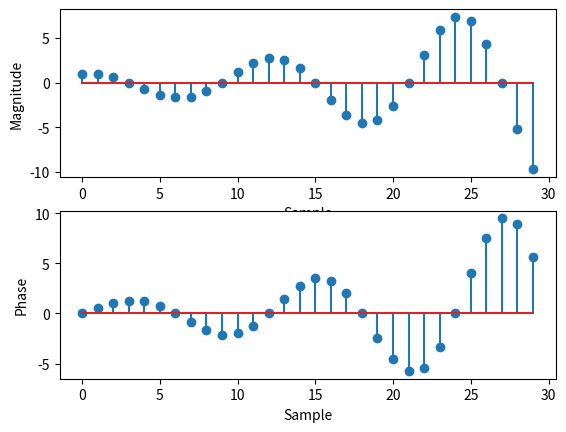

Reproduce this figure in Python.
def exponential(length, k,c):
    x = np.arange(0,length,1)
    return k*np.exp(c*x)

import matplotlib.pyplot as plt
import numpy as np

x = np.arange(0,30,1)
y = exponential(30,1,1/12+(np.pi/6)*1j)


plt.figure()
plt.subplot(211)
plt.xlabel('Sample')
plt.ylabel('Magnitude')
plt.stem(x,np.real(y))

plt.subplot(212)
plt.xlabel('Sample')
plt.ylabel('Phase')
plt.stem(x,np.imag(y))
plt.show()



